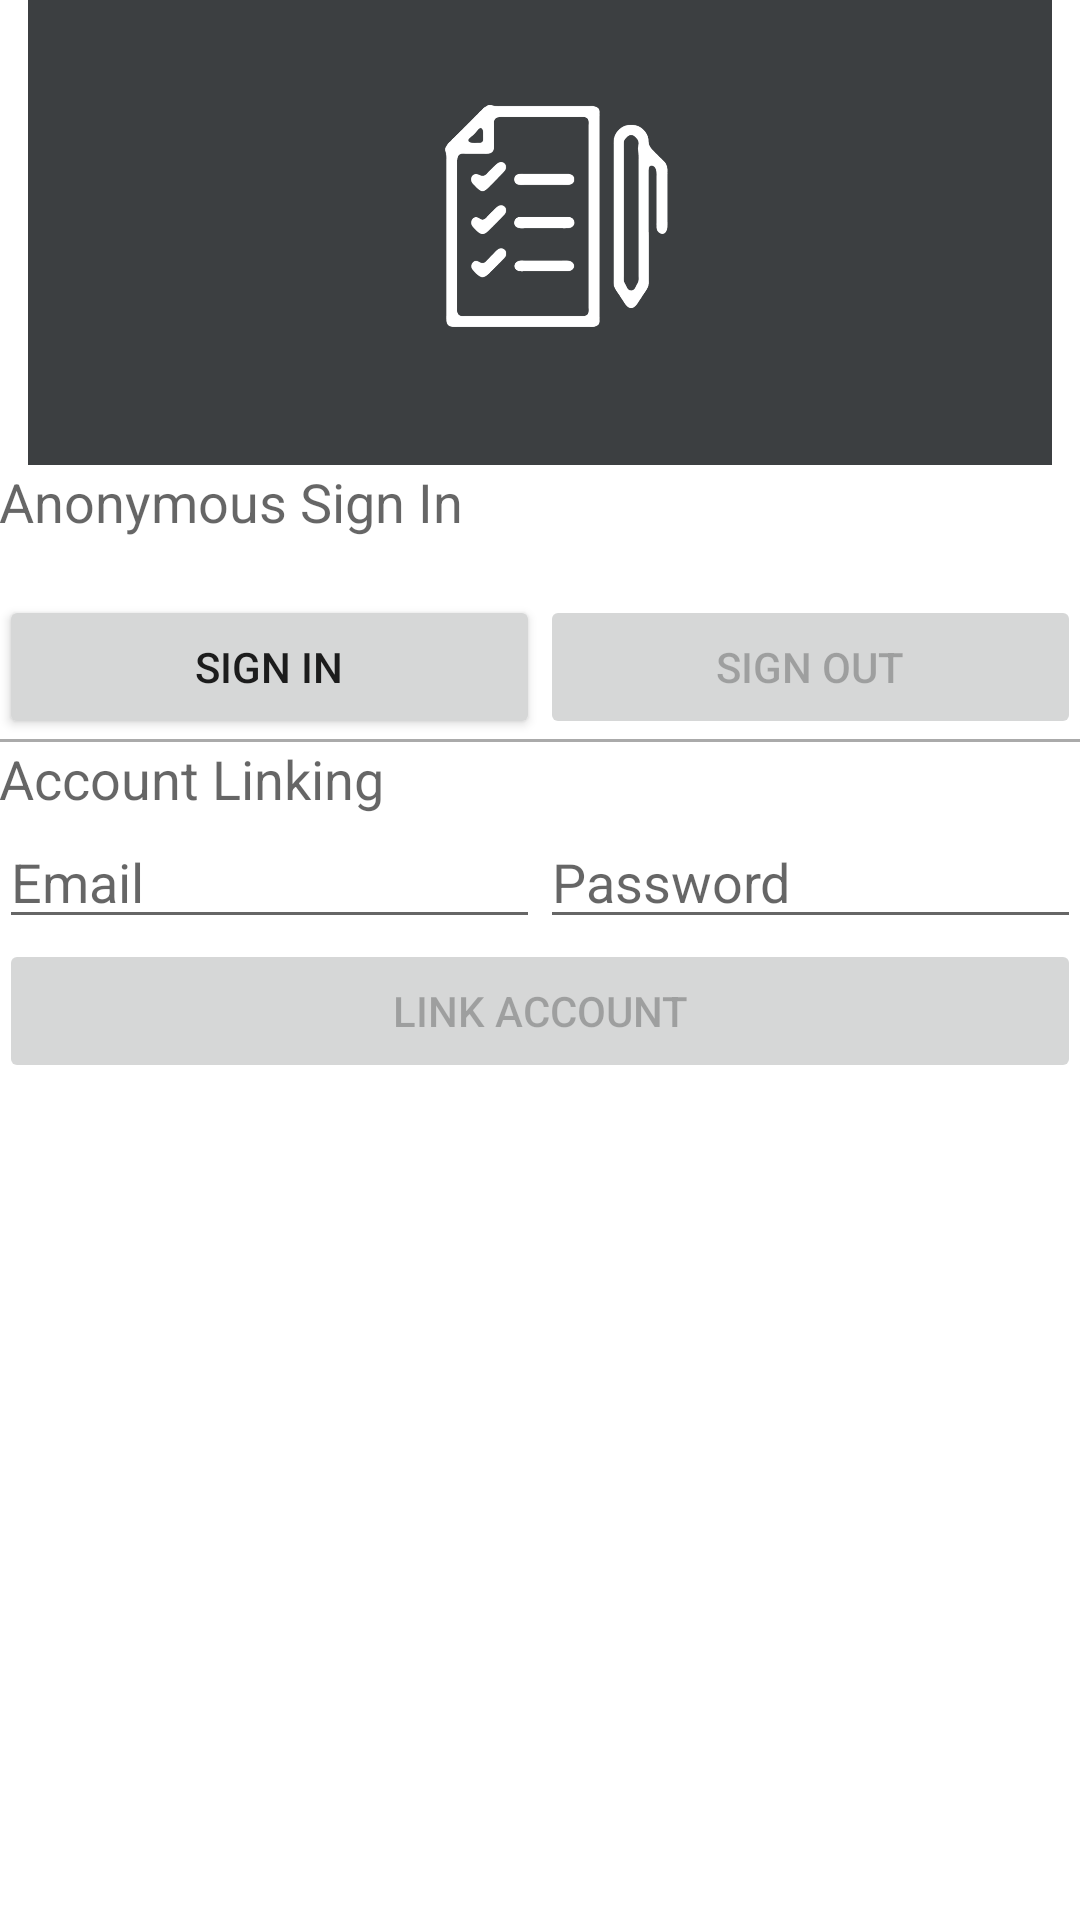

Write the Android layout XML for this screen, with the resource values it uses.
<!-- AndroidManifest.xml: application theme Theme.Habitary -->
<!-- res/layout/activity_anonymous_auth.xml -->
<?xml version="1.0" encoding="utf-8"?>
<RelativeLayout
    style="@style/CustomRelativeLayout"
    xmlns:android="http://schemas.android.com/apk/res/android"
    xmlns:tools="http://schemas.android.com/tools">

    <ImageView
        android:id="@+id/icon"
        style="@style/CustomLogoImageView"
        android:contentDescription="@string/app_name"/>

    <TextView
        android:id="@+id/title_anonymous"
        style="@style/TextAppearance.AppCompat.Medium"
        android:layout_width="wrap_content"
        android:layout_height="wrap_content"
        android:layout_below="@id/icon"
        android:text="@string/anonymous_signin"/>

    <TextView
        android:id="@+id/profile"
        android:layout_width="wrap_content"
        android:layout_height="wrap_content"
        android:layout_below="@id/title_anonymous"
        tools:text="@string/signed_out"/>

    <LinearLayout
        android:id="@+id/buttons_anonymous"
        android:layout_width="match_parent"
        android:layout_height="wrap_content"
        android:layout_below="@id/profile"
        android:orientation="horizontal">

        <Button
            android:id="@+id/button_anonymous_sign_in"
            style="?android:attr/button"
            android:layout_width="match_parent"
            android:layout_height="wrap_content"
            android:layout_weight="1"
            android:text="@string/sign_in"/>

        <Button
            android:id="@+id/button_anonymous_sign_out"
            style="?android:attr/button"
            android:layout_width="match_parent"
            android:layout_height="wrap_content"
            android:layout_weight="1"
            android:enabled="false"
            android:text="@string/sign_out"/>

    </LinearLayout>

    <View
        android:id="@+id/line"
        android:layout_width="match_parent"
        android:layout_height="1dp"
        android:layout_below="@id/buttons_anonymous"
        android:layout_marginBottom="@dimen/activity_vertical_margin"
        android:layout_marginTop="@dimen/activity_vertical_margin"
        android:background="@android:color/darker_gray"/>

    <TextView
        android:id="@+id/title_linking"
        style="@style/TextAppearance.AppCompat.Medium"
        android:layout_width="wrap_content"
        android:layout_height="wrap_content"
        android:layout_below="@id/line"
        android:text="@string/account_link"/>

    <LinearLayout
        android:id="@+id/fields"
        android:layout_width="match_parent"
        android:layout_height="wrap_content"
        android:layout_below="@+id/title_linking"
        android:orientation="horizontal">

        <EditText
            android:id="@+id/field_email"
            android:layout_width="match_parent"
            android:layout_height="wrap_content"
            android:layout_weight="1"
            android:hint="@string/hint_email"
            android:inputType="textEmailAddress"/>

        <EditText
            android:id="@+id/field_password"
            android:layout_width="match_parent"
            android:layout_height="wrap_content"
            android:layout_weight="1"
            android:hint="@string/hint_password"
            android:inputType="textPassword"/>

    </LinearLayout>

    <Button
        android:id="@+id/button_link_account"
        android:layout_width="match_parent"
        android:layout_height="wrap_content"
        android:layout_below="@id/fields"
        android:enabled="false"
        android:text="@string/account_link_btn"/>

</RelativeLayout>
<!-- resources referenced by this layout -->
<resources>
  <string name="account_link">Account Linking</string>
  <string name="account_link_btn">Link Account</string>
  <string name="anonymous_signin">Anonymous Sign In</string>
  <string name="app_name">Habitary</string>
  <string name="hint_email">Email</string>
  <string name="hint_password">Password</string>
  <string name="sign_in">Sign In</string>
  <string name="sign_out">Sign Out</string>
  <string name="signed_out">Signed Out</string>
  <style name="CustomLogoImageView">
  		<item name="android:layout_width">wrap_content</item>
  		<item name="android:layout_height">wrap_content</item>
  		<item name="android:layout_alignParentTop">true</item>
  		<item name="android:layout_centerHorizontal">true</item>
  		<item name="android:src">@mipmap/authentication</item>
  		<item name="android:adjustViewBounds">true</item>
  	</style>
  <style name="CustomRelativeLayout">
  		<item name="android:layout_width">match_parent</item>
  		<item name="android:layout_height">match_parent</item>
  		<item name="android:paddingBottom">@dimen/activity_vertical_margin</item>
  		<item name="android:paddingTop">@dimen/activity_vertical_margin</item>
  		<item name="android:paddingLeft">@dimen/activity_horizontal_margin</item>
  		<item name="android:paddingRight">@dimen/activity_horizontal_margin</item>
  	</style>
  <style name="Theme.Habitary" parent="Theme.MaterialComponents.DayNight.NoActionBar">
          
          
          
          
          
          
          
          
      </style>
</resources>
